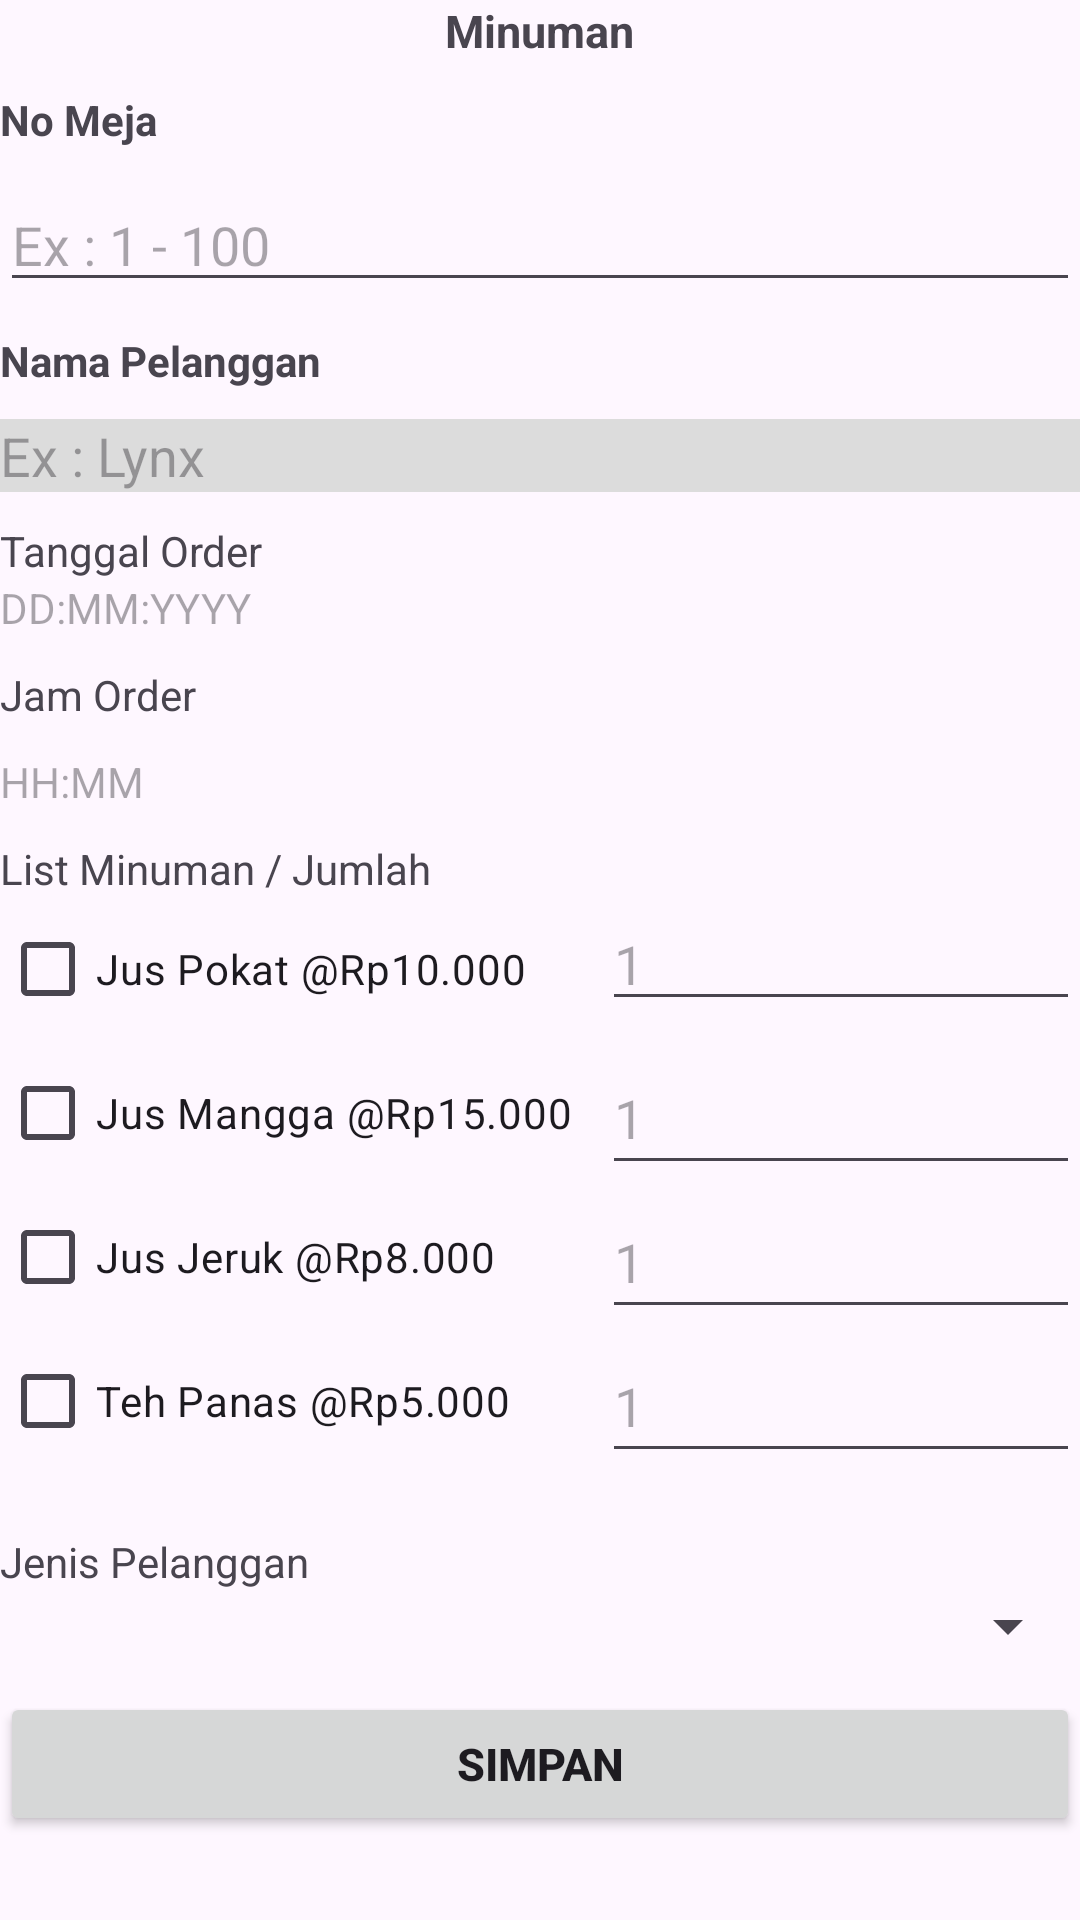

Layout XML and referenced resources for this Android screen:
<!-- AndroidManifest.xml: application theme Theme.MobileMI2AKotlin -->
<!-- res/layout/activity_minuman.xml -->
<?xml version="1.0" encoding="utf-8"?>
<ScrollView xmlns:android="http://schemas.android.com/apk/res/android"
    xmlns:app="http://schemas.android.com/apk/res-auto"
    xmlns:tools="http://schemas.android.com/tools"
    android:id="@+id/main"
    android:layout_margin="10dp"
    android:layout_width="match_parent"
    android:layout_height="match_parent"
    tools:context=".intent.MinumanActivity">

    <LinearLayout
        android:layout_width="match_parent"
        android:layout_height="match_parent"
        android:orientation="vertical"
        >

        <TextView
            android:layout_width="wrap_content"
            android:layout_height="wrap_content"
            android:text="Minuman"
            android:layout_gravity="center"
            android:textStyle="bold"
            android:textSize="15sp"
            />

        <TextView
            android:layout_width="wrap_content"
            android:layout_height="wrap_content"
            android:text="No Meja"
            android:textStyle="bold"
            android:layout_marginTop="10dp"
            />

        <EditText
            android:layout_width="match_parent"
            android:layout_height="wrap_content"
            android:hint="Ex : 1 - 100"
            android:id="@+id/etMeja"
            android:inputType="number"
            android:layout_marginTop="10dp"
            />

        <TextView
            android:layout_width="wrap_content"
            android:layout_height="wrap_content"
            android:text="Nama Pelanggan"
            android:textStyle="bold"
            android:layout_marginTop="10dp"
            />

        <EditText
            android:layout_width="match_parent"
            android:layout_height="wrap_content"
            android:hint="Ex : Lynx"
            android:id="@+id/etNama"
            android:inputType="text"
            android:layout_marginTop="10dp"
            android:drawableEnd="@drawable/pokemon"
            android:drawablePadding="10dp"
            android:drawableTint="@color/purple_500"
            android:background="#DCDCDC"
            />

        <TextView
            android:layout_width="wrap_content"
            android:layout_height="wrap_content"
            android:text="Tanggal Order"
            android:layout_marginTop="10dp"
            />

        <TextView
            android:layout_width="match_parent"
            android:layout_height="wrap_content"
            android:hint="DD:MM:YYYY"
            android:id="@+id/tvTgl"
            />

        <TextView
            android:layout_width="wrap_content"
            android:layout_height="wrap_content"
            android:text="Jam Order"
            android:layout_marginTop="10dp"
            />

        <TextView
            android:layout_width="match_parent"
            android:layout_height="wrap_content"
            android:hint="HH:MM"
            android:layout_marginTop="10dp"
            android:id="@+id/tvJam"
            />

        <TextView
            android:layout_width="wrap_content"
            android:layout_height="wrap_content"
            android:text="List Minuman / Jumlah"
            android:layout_marginTop="10dp"
            />

        <TableLayout
            android:layout_width="match_parent"
            android:layout_height="wrap_content"
            android:stretchColumns="1"
            android:layout_marginBottom="10dp"
            >

            <TableRow
                android:layout_width="match_parent"
                android:layout_height="wrap_content"
                >

                <CheckBox
                    android:layout_width="match_parent"
                    android:layout_height="wrap_content"
                    android:text="Jus Pokat @Rp10.000"
                    android:id="@+id/chkPokat"
                    android:layout_marginEnd="10dp"
                    />

                <EditText
                    android:layout_width="match_parent"
                    android:layout_height="wrap_content"
                    android:hint="1"
                    android:id="@+id/etPokat"
                    android:inputType="number"
                    />

            </TableRow>

            <TableRow
                android:layout_width="match_parent"
                android:layout_height="wrap_content"
                >

                <CheckBox
                    android:layout_width="wrap_content"
                    android:layout_height="wrap_content"
                    android:text="Jus Mangga @Rp15.000"
                    android:id="@+id/chkMangga"
                    android:layout_marginEnd="10dp"
                    />

                <EditText
                    android:layout_width="match_parent"
                    android:layout_height="match_parent"
                    android:hint="1"
                    android:id="@+id/etMangga"
                    android:inputType="number"
                    />

            </TableRow>

            <TableRow
                android:layout_width="match_parent"
                android:layout_height="wrap_content"
                >

                <CheckBox
                    android:layout_width="wrap_content"
                    android:layout_height="wrap_content"
                    android:text="Jus Jeruk @Rp8.000"
                    android:id="@+id/chkJeruk"
                    android:layout_marginEnd="10dp"
                    />

                <EditText
                    android:layout_width="match_parent"
                    android:layout_height="match_parent"
                    android:hint="1"
                    android:id="@+id/etJeruk"
                    android:inputType="number"
                    />

            </TableRow>

            <TableRow
                android:layout_width="match_parent"
                android:layout_height="wrap_content"
                >

                <CheckBox
                    android:layout_width="wrap_content"
                    android:layout_height="wrap_content"
                    android:text="Teh Panas @Rp5.000"
                    android:id="@+id/chkTeh"
                    android:layout_marginEnd="10dp"
                    />

                <EditText
                    android:layout_width="match_parent"
                    android:layout_height="match_parent"
                    android:hint="1"
                    android:id="@+id/etTeh"
                    android:inputType="number"
                    />

            </TableRow>

        </TableLayout>

        <TextView
            android:layout_width="wrap_content"
            android:layout_height="wrap_content"
            android:text="Jenis Pelanggan"
            android:layout_marginTop="10dp"
            />

        <Spinner
            android:layout_width="match_parent"
            android:layout_height="wrap_content"
            android:id="@+id/spPelanggan"
            />

        <Button
            android:layout_width="match_parent"
            android:layout_height="wrap_content"
            android:text="Simpan"
            android:textStyle="bold"
            android:textSize="15sp"
            android:layout_marginTop="10dp"
            android:id="@+id/btnSimpan"
            />

    </LinearLayout>

</ScrollView>
<!-- resources referenced by this layout -->
<resources>
  <color name="purple_500">#6200EE</color>
  <style name="Theme.MobileMI2AKotlin" parent="Base.Theme.MobileMI2AKotlin" />
  <style name="Base.Theme.MobileMI2AKotlin" parent="Theme.Material3.DayNight.NoActionBar">
          
          
      </style>
</resources>
